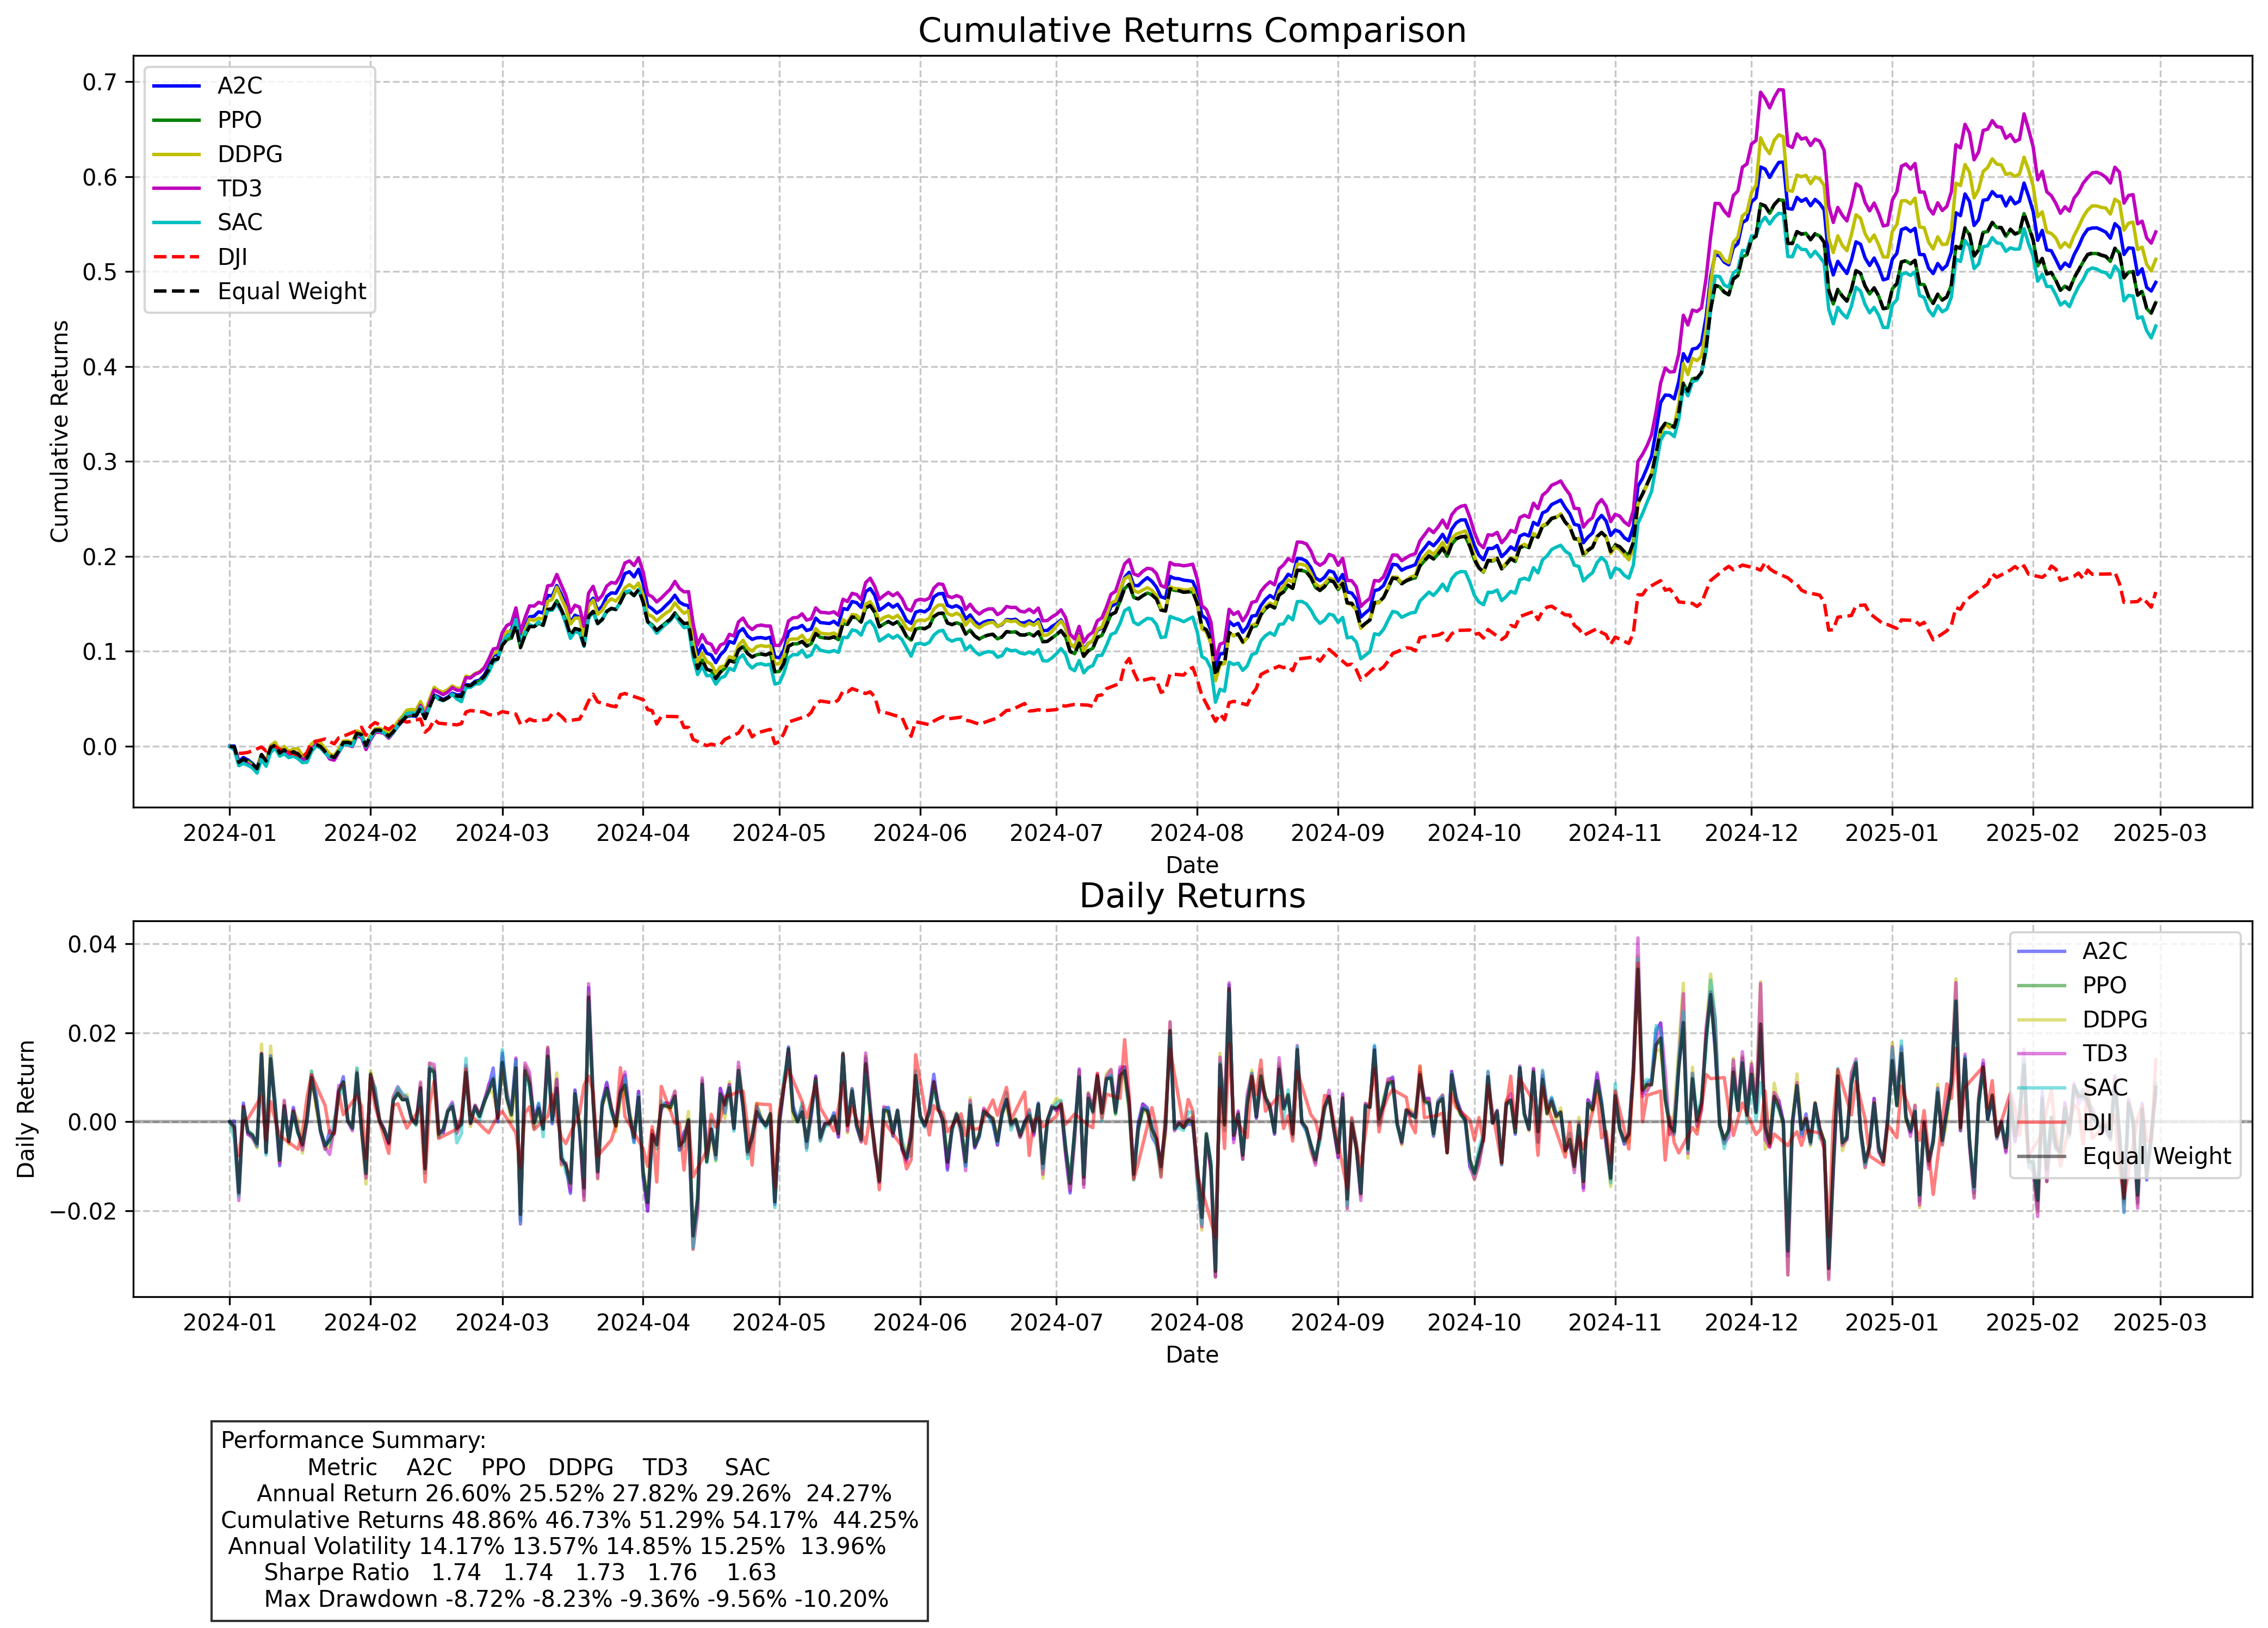

Source data for this figure (header and first rows):
Metric, A2C, PPO, DDPG, TD3, SAC
Annual Return, 26.60%, 25.52%, 27.82%, 29.26%, 24.27%
Cumulative Returns, 48.86%, 46.73%, 51.29%, 54.17%, 44.25%
Annual Volatility, 14.17%, 13.57%, 14.85%, 15.25%, 13.96%
Sharpe Ratio, 1.74, 1.74, 1.73, 1.76, 1.63
Max Drawdown, -8.72%, -8.23%, -9.36%, -9.56%, -10.20%
